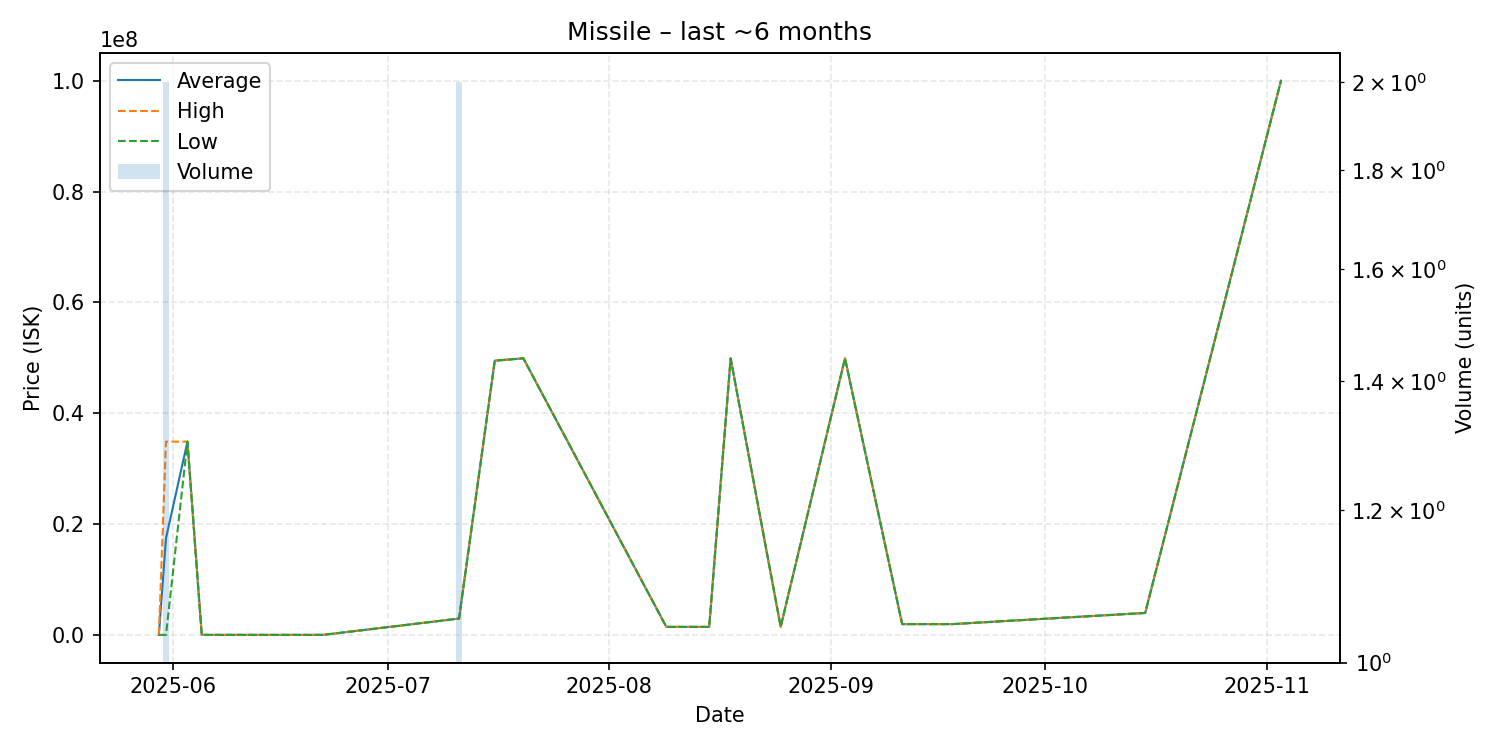

The table this chart was drawn from, first rows:
date, average, highest, lowest, order_count, volume
2025-05-30, 60010, 60010, 60010, 1, 1
2025-05-31, 17480005, 34900000, 60010, 2, 2
2025-06-03, 34900000, 34900000, 34900000, 1, 1
2025-06-05, 60010, 60010, 60010, 1, 1
2025-06-22, 60190, 60190, 60190, 1, 1
2025-07-11, 3000000, 3000000, 3000000, 2, 2
2025-07-16, 49500000, 49500000, 49500000, 1, 1
2025-07-20, 49920000, 49920000, 49920000, 1, 1
2025-08-09, 1501000, 1501000, 1501000, 1, 1
2025-08-15, 1500000, 1500000, 1500000, 1, 1
2025-08-18, 49910000, 49910000, 49910000, 1, 1
2025-08-25, 1514000, 1514000, 1514000, 1, 1
2025-09-03, 49920000, 49920000, 49920000, 1, 1
2025-09-11, 2000000, 2000000, 2000000, 1, 1
2025-09-18, 2000000, 2000000, 2000000, 1, 1
2025-10-15, 4012000, 4012000, 4012000, 1, 1
2025-11-03, 99980000, 99980000, 99980000, 1, 1
